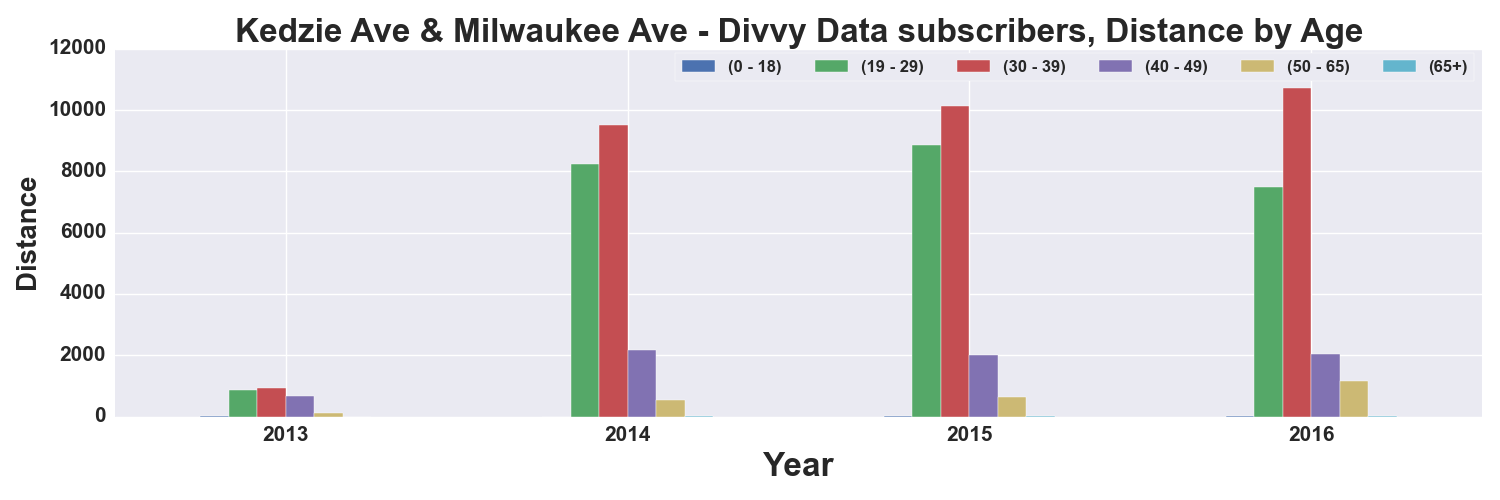

Source data for this figure (header and first rows):
, START TIME YEAR, DISTANCE_Miles, DISTANCE_Miles, DISTANCE_Miles, DISTANCE_Miles, DISTANCE_Miles, DISTANCE_Miles
AGE_GROUP, , 0 - 18, 19 - 29, 30 - 39, 40 - 49, 50 - 65, 65+
0, 2013, 4.724, 862.8, 923.4, 670.4, 116.9, 
1, 2014, 1.908, 8249, 9515, 2173, 545.7, 2.738
2, 2015, 29.63, 8860, 10116, 2000, 648.9, 5.525
3, 2016, 22.57, 7505, 10728, 2041, 1157, 16.39
